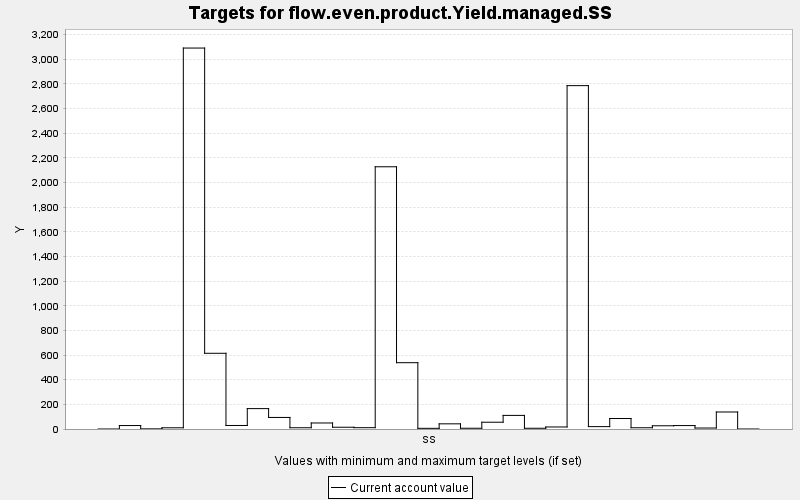

The data file committed next to this chart (first rows):
TARGET, PERIOD, YEAR, PERIODWIDTH, MINIMUM, MAXIMUM, MINWEIGHT, MAXWEIGHT, CURRENT, SUMMARY
flow.even.product.Yield.managed.SS, 0, 0, 10.0, 0.0, 10000, 1.0, 1.0, 0.0, 0.0
flow.even.product.Yield.managed.SS, 1, 10, 10.0, 0.0, 10000, 1.0, 1.0, 27.99, 0.0
flow.even.product.Yield.managed.SS, 2, 20, 10.0, 0.0, 10000, 1.0, 1.0, 1.102, 0.0
flow.even.product.Yield.managed.SS, 3, 30, 10.0, 0.0, 10000, 1.0, 1.0, 9.833, 0.0
flow.even.product.Yield.managed.SS, 4, 40, 10.0, 0.0, 10000, 1.0, 1.0, 3091, 0.0
flow.even.product.Yield.managed.SS, 5, 50, 10.0, 0.0, 10000, 1.0, 1.0, 614.4, 0.0
flow.even.product.Yield.managed.SS, 6, 60, 10.0, 0.0, 10000, 1.0, 1.0, 28.59, 0.0
flow.even.product.Yield.managed.SS, 7, 70, 10.0, 0.0, 10000, 1.0, 1.0, 165.5, 0.0
flow.even.product.Yield.managed.SS, 8, 80, 10.0, 0.0, 10000, 1.0, 1.0, 93.75, 0.0
flow.even.product.Yield.managed.SS, 9, 90, 10.0, 0.0, 10000, 1.0, 1.0, 10.22, 0.0
flow.even.product.Yield.managed.SS, 10, 100, 10.0, 0.0, 10000, 1.0, 1.0, 48.88, 0.0
flow.even.product.Yield.managed.SS, 11, 110, 10.0, 0.0, 10000, 1.0, 1.0, 14.31, 0.0
flow.even.product.Yield.managed.SS, 12, 120, 10.0, 0.0, 10000, 1.0, 1.0, 10.77, 0.0
flow.even.product.Yield.managed.SS, 13, 130, 10.0, 0.0, 10000, 1.0, 1.0, 2128, 0.0
flow.even.product.Yield.managed.SS, 14, 140, 10.0, 0.0, 10000, 1.0, 1.0, 538.1, 0.0
flow.even.product.Yield.managed.SS, 15, 150, 10.0, 0.0, 10000, 1.0, 1.0, 5.483, 0.0
flow.even.product.Yield.managed.SS, 16, 160, 10.0, 0.0, 10000, 1.0, 1.0, 41.96, 0.0
flow.even.product.Yield.managed.SS, 17, 170, 10.0, 0.0, 10000, 1.0, 1.0, 6.142, 0.0
flow.even.product.Yield.managed.SS, 18, 180, 10.0, 0.0, 10000, 1.0, 1.0, 55.02, 0.0
flow.even.product.Yield.managed.SS, 19, 190, 10.0, 0.0, 10000, 1.0, 1.0, 110.4, 0.0
flow.even.product.Yield.managed.SS, 20, 200, 10.0, 0.0, 10000, 1.0, 1.0, 6.003, 0.0
flow.even.product.Yield.managed.SS, 21, 210, 10.0, 0.0, 10000, 1.0, 1.0, 16.44, 0.0
flow.even.product.Yield.managed.SS, 22, 220, 10.0, 0.0, 10000, 1.0, 1.0, 2786, 0.0
flow.even.product.Yield.managed.SS, 23, 230, 10.0, 0.0, 10000, 1.0, 1.0, 19.36, 0.0
flow.even.product.Yield.managed.SS, 24, 240, 10.0, 0.0, 10000, 1.0, 1.0, 85.11, 0.0
flow.even.product.Yield.managed.SS, 25, 250, 10.0, 0.0, 10000, 1.0, 1.0, 10.17, 0.0
flow.even.product.Yield.managed.SS, 26, 260, 10.0, 0.0, 10000, 1.0, 1.0, 26.23, 0.0
flow.even.product.Yield.managed.SS, 27, 270, 10.0, 0.0, 10000, 1.0, 1.0, 27.9, 0.0
flow.even.product.Yield.managed.SS, 28, 280, 10.0, 0.0, 10000, 1.0, 1.0, 7.902, 0.0
flow.even.product.Yield.managed.SS, 29, 290, 10.0, 0.0, 10000, 1.0, 1.0, 138, 0.0
flow.even.product.Yield.managed.SS, 30, 300, 10.0, 0.0, 10000, 1.0, 1.0, 0.0, 0.0
